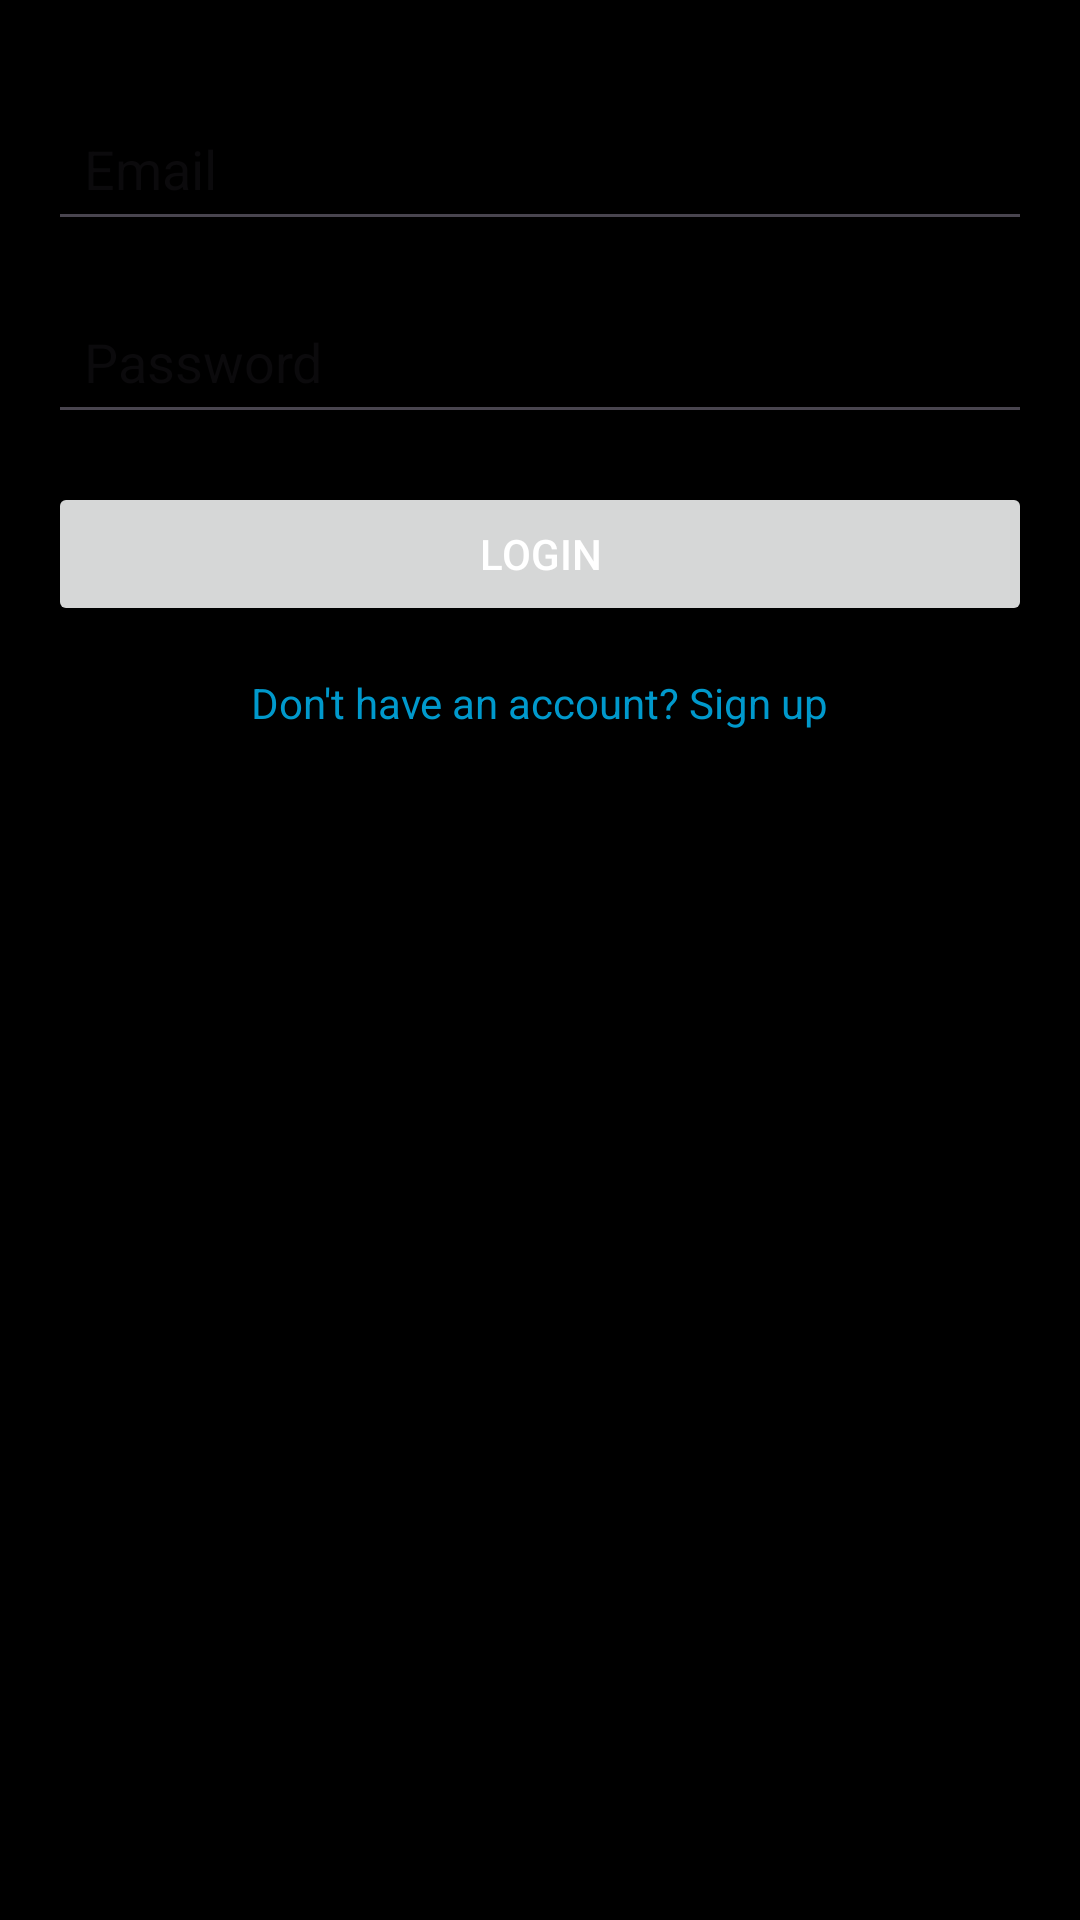

Reconstruct the res/layout file that produces this screen, plus the resources it refers to.
<!-- AndroidManifest.xml: application theme Theme.AnDroids -->
<!-- res/layout/activity_login.xml -->
<?xml version="1.0" encoding="utf-8"?>
<androidx.constraintlayout.widget.ConstraintLayout
    xmlns:android="http://schemas.android.com/apk/res/android"
    xmlns:app="http://schemas.android.com/apk/res-auto"
    android:layout_width="match_parent"
    android:id="@+id/login_container"
    android:layout_height="match_parent"
    android:padding="16dp">

    <EditText
        android:id="@+id/emailInput"
        android:layout_width="0dp"
        android:layout_height="wrap_content"
        android:hint="Email"
        android:padding="12dp"
        app:layout_constraintTop_toTopOf="parent"
        app:layout_constraintStart_toStartOf="parent"
        app:layout_constraintEnd_toEndOf="parent"
        android:layout_marginTop="16dp" />

    <EditText
        android:id="@+id/passwordInput"
        android:layout_width="0dp"
        android:layout_height="wrap_content"
        android:hint="Password"
        android:inputType="textPassword"
        android:padding="12dp"
        app:layout_constraintTop_toBottomOf="@id/emailInput"
        app:layout_constraintStart_toStartOf="parent"
        app:layout_constraintEnd_toEndOf="parent"
        android:layout_marginTop="16dp" />

    <Button
        android:id="@+id/loginButton"
        android:layout_width="0dp"
        android:layout_height="wrap_content"
        android:text="Login"
        android:padding="14dp"
        app:layout_constraintTop_toBottomOf="@id/passwordInput"
        app:layout_constraintStart_toStartOf="parent"
        app:layout_constraintEnd_toEndOf="parent"
        android:layout_marginTop="16dp" />

    <TextView
        android:id="@+id/signupLink"
        android:layout_width="wrap_content"
        android:layout_height="wrap_content"
        android:text="Don't have an account? Sign up"
        android:textColor="@android:color/holo_blue_dark"
        app:layout_constraintTop_toBottomOf="@id/loginButton"
        app:layout_constraintStart_toStartOf="parent"
        app:layout_constraintEnd_toEndOf="parent"
        android:layout_marginTop="16dp" />

</androidx.constraintlayout.widget.ConstraintLayout>
<!-- resources referenced by this layout -->
<resources>
  <style name="Theme.AnDroids" parent="Theme.Material3.DayNight.NoActionBar">
          <item name="colorPrimary">@color/black</item>
          <item name="colorOnPrimary">@color/white</item>
          <item name="android:windowBackground">@color/black</item>
          <item name="android:textColorPrimary">@color/white</item>
          <item name="android:navigationBarColor">@color/black</item>
          <item name="android:statusBarColor">@color/black</item>
          <item name="android:forceDarkAllowed">true</item>
      </style>
  <color name="black">#000000</color>
  <color name="white">#FFFFFF</color>
</resources>
